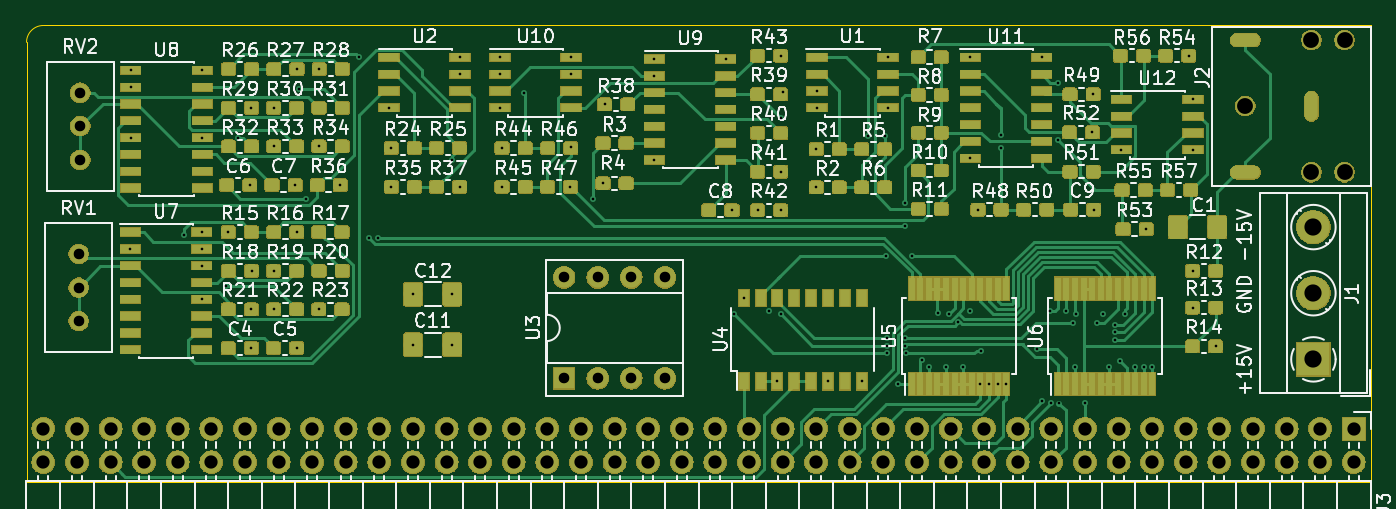
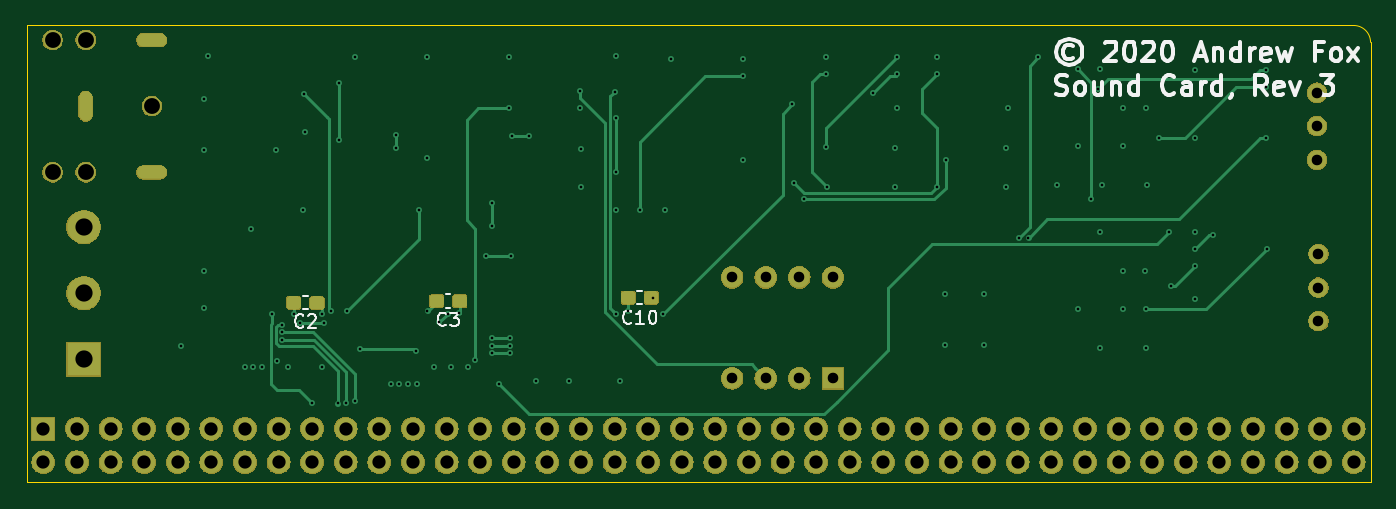
Circuit board: 14 layer files. Board 101.6 x 34.5 mm.
- bottom_copper: SoundCard-B_Cu.gbr (25188 bytes)
- bottom_mask: SoundCard-B_Mask.gbr (132139 bytes)
- paste: SoundCard-B_Paste.gbr (11755 bytes)
- bottom_silk: SoundCard-B_SilkS.gbr (12027 bytes)
- outline: SoundCard-Edge_Cuts.gbr (759 bytes)
- top_copper: SoundCard-F_Cu.gbr (282515 bytes)
- top_mask: SoundCard-F_Mask.gbr (275509 bytes)
- paste: SoundCard-F_Paste.gbr (247419 bytes)
- top_silk: SoundCard-F_SilkS.gbr (103994 bytes)
- inner_copper: SoundCard-In1_Cu.gbr (417806 bytes)
- inner_copper: SoundCard-In2_Cu.gbr (129082 bytes)
- inner_copper: SoundCard-In3_Cu.gbr (504295 bytes)
- inner_copper: SoundCard-In4_Cu.gbr (502065 bytes)
- drill: SoundCard.drl (3864 bytes)

=== bottom_copper: SoundCard-B_Cu.gbr (25188 bytes, source omitted) ===
=== bottom_mask: SoundCard-B_Mask.gbr (132139 bytes, source omitted) ===
=== paste: SoundCard-B_Paste.gbr (11755 bytes, source omitted) ===
=== bottom_silk: SoundCard-B_SilkS.gbr (12027 bytes, source omitted) ===
=== outline: SoundCard-Edge_Cuts.gbr ===
G04 #@! TF.GenerationSoftware,KiCad,Pcbnew,(5.1.0-0)*
G04 #@! TF.CreationDate,2020-09-03T22:43:08-07:00*
G04 #@! TF.ProjectId,SoundCard,536f756e-6443-4617-9264-2e6b69636164,rev?*
G04 #@! TF.SameCoordinates,Original*
G04 #@! TF.FileFunction,Profile,NP*
%FSLAX46Y46*%
G04 Gerber Fmt 4.6, Leading zero omitted, Abs format (unit mm)*
G04 Created by KiCad (PCBNEW (5.1.0-0)) date 2020-09-03 22:43:08*
%MOMM*%
%LPD*%
G04 APERTURE LIST*
%ADD10C,0.050000*%
G04 APERTURE END LIST*
D10*
X63500000Y-104140000D02*
G75*
G02X64770000Y-102870000I1270000J0D01*
G01*
X63500000Y-104140000D02*
X63500000Y-137414000D01*
X165100000Y-102870000D02*
X64770000Y-102870000D01*
X165100000Y-137414000D02*
X165100000Y-102870000D01*
X63500000Y-137414000D02*
X165100000Y-137414000D01*
M02*

=== top_copper: SoundCard-F_Cu.gbr (282515 bytes, source omitted) ===
=== top_mask: SoundCard-F_Mask.gbr (275509 bytes, source omitted) ===
=== paste: SoundCard-F_Paste.gbr (247419 bytes, source omitted) ===
=== top_silk: SoundCard-F_SilkS.gbr (103994 bytes, source omitted) ===
=== inner_copper: SoundCard-In1_Cu.gbr (417806 bytes, source omitted) ===
=== inner_copper: SoundCard-In2_Cu.gbr (129082 bytes, source omitted) ===
=== inner_copper: SoundCard-In3_Cu.gbr (504295 bytes, source omitted) ===
=== inner_copper: SoundCard-In4_Cu.gbr (502065 bytes, source omitted) ===
=== drill: SoundCard.drl ===
M48
; DRILL file {KiCad (5.1.0-0)} date Thursday, September 03, 2020 at 10:43:06 PM
; FORMAT={-:-/ absolute / inch / decimal}
; #@! TF.CreationDate,2020-09-03T22:43:06-07:00
; #@! TF.GenerationSoftware,Kicad,Pcbnew,(5.1.0-0)
FMAT,2
INCH
T1C0.0079
T2C0.0197
T3C0.0315
T4C0.0394
T5C0.0472
T6C0.0512
%
G90
G05
T1
X2.8087Y-4.715
X2.8103Y-4.1835
X2.8103Y-4.2335
X2.8103Y-4.3835
X2.97Y-4.6743
X3.0213Y-4.665
X3.0213Y-4.715
X3.0213Y-4.765
X3.0213Y-4.865
X3.0229Y-4.1835
X3.0229Y-4.3835
X3.095Y-4.825
X3.1006Y-4.665
X3.1306Y-4.385
X3.1644Y-4.525
X3.1694Y-4.295
X3.1694Y-4.895
X3.1694Y-5.01
X3.17Y-4.78
X3.2356Y-4.295
X3.2356Y-4.41
X3.2356Y-4.78
X3.2356Y-4.895
X3.2994Y-4.525
X3.3039Y-5.01
X3.3044Y-4.665
X3.305Y-4.18
X3.31Y-4.24
X3.3311Y-4.565
X3.37Y-4.895
X3.3706Y-4.41
X3.3711Y-4.18
X3.4339Y-4.525
X3.49Y-4.145
X3.518Y-4.6811
X3.545Y-4.6811
X3.5787Y-4.295
X3.5856Y-4.415
X3.5856Y-4.53
X3.65Y-4.85
X3.65Y-5.0
X3.765Y-4.45
X3.7671Y-4.85
X3.7671Y-5.0
X3.7894Y-4.53
X3.7913Y-4.145
X3.7913Y-4.195
X3.9087Y-4.145
X3.9087Y-4.195
X3.9087Y-4.295
X3.915Y-4.415
X3.915Y-4.53
X3.98Y-4.25
X4.1189Y-4.53
X4.12Y-4.4111
X4.1213Y-4.145
X4.1213Y-4.195
X4.185Y-4.5677
X4.2156Y-4.52
X4.2206Y-4.285
X4.3687Y-4.15
X4.3687Y-4.2
X4.3687Y-4.45
X4.5813Y-4.15
X4.5994Y-4.6
X4.605Y-4.91
X4.6348Y-4.861
X4.6756Y-4.6
X4.71Y-4.9
X4.7348Y-5.109
X4.7444Y-4.14
X4.7444Y-4.485
X4.7444Y-4.6
X4.745Y-4.325
X4.745Y-4.91
X4.75Y-4.2473
X4.85Y-4.418
X4.85Y-4.532
X4.8517Y-4.245
X4.8517Y-4.295
X4.8852Y-5.109
X4.9852Y-5.109
X5.0049Y-4.38
X5.055Y-4.38
X5.057Y-4.735
X5.06Y-4.98
X5.06Y-5.0027
X5.0611Y-5.0254
X5.0643Y-4.145
X5.0643Y-4.295
X5.0935Y-5.1165
X5.1139Y-4.98
X5.1139Y-5.0027
X5.115Y-4.5771
X5.115Y-4.6476
X5.116Y-5.0253
X5.134Y-4.735
X5.165Y-5.0442
X5.186Y-5.066
X5.2125Y-4.9065
X5.237Y-5.066
X5.2461Y-4.9072
X5.2729Y-4.9338
X5.288Y-5.066
X5.3067Y-4.899
X5.3087Y-4.145
X5.3087Y-4.445
X5.3316Y-4.598
X5.339Y-5.1167
X5.34Y-5.0176
X5.3651Y-5.1173
X5.3902Y-5.1167
X5.4Y-4.375
X5.4Y-4.415
X5.4157Y-5.1177
X5.5068Y-5.0132
X5.5213Y-4.145
X5.523Y-5.1676
X5.545Y-4.899
X5.55Y-5.1748
X5.57Y-4.22
X5.57Y-4.39
X5.5727Y-5.175
X5.595Y-4.899
X5.615Y-4.935
X5.621Y-5.065
X5.622Y-4.908
X5.65Y-5.1748
X5.6724Y-4.368
X5.6744Y-4.255
X5.6764Y-4.598
X5.685Y-4.935
X5.705Y-4.9101
X5.723Y-5.065
X5.74Y-4.9407
X5.74Y-4.9634
X5.74Y-4.9861
X5.755Y-5.049
X5.7587Y-4.42
X5.7685Y-4.9085
X5.8Y-5.067
X5.825Y-5.067
X5.8324Y-4.656
X5.851Y-5.066
X5.9589Y-4.14
X5.9706Y-4.78
X5.9706Y-4.8894
X5.9713Y-4.27
X5.9713Y-4.42
X6.0389Y-5.005
T3
X2.66Y-4.25
X2.66Y-4.35
X2.66Y-4.45
X4.1Y-4.8
X4.1Y-5.1
X4.2Y-4.8
X4.2Y-5.1
X4.3Y-4.8
X4.3Y-5.1
X4.4Y-4.8
X4.4Y-5.1
X2.655Y-4.73
X2.655Y-4.83
X2.655Y-4.93
T4
X2.55Y-5.25
X2.55Y-5.35
X2.65Y-5.25
X2.65Y-5.35
X2.75Y-5.25
X2.75Y-5.35
X2.85Y-5.25
X2.85Y-5.35
X2.95Y-5.25
X2.95Y-5.35
X3.05Y-5.25
X3.05Y-5.35
X3.15Y-5.25
X3.15Y-5.35
X3.25Y-5.25
X3.25Y-5.35
X3.35Y-5.25
X3.35Y-5.35
X3.45Y-5.25
X3.45Y-5.35
X3.55Y-5.25
X3.55Y-5.35
X3.65Y-5.25
X3.65Y-5.35
X3.75Y-5.25
X3.75Y-5.35
X3.85Y-5.25
X3.85Y-5.35
X3.95Y-5.25
X3.95Y-5.35
X4.05Y-5.25
X4.05Y-5.35
X4.15Y-5.25
X4.15Y-5.35
X4.25Y-5.25
X4.25Y-5.35
X4.35Y-5.25
X4.35Y-5.35
X4.45Y-5.25
X4.45Y-5.35
X4.55Y-5.25
X4.55Y-5.35
X4.65Y-5.25
X4.65Y-5.35
X4.75Y-5.25
X4.75Y-5.35
X4.85Y-5.25
X4.85Y-5.35
X4.95Y-5.25
X4.95Y-5.35
X5.05Y-5.25
X5.05Y-5.35
X5.15Y-5.25
X5.15Y-5.35
X5.25Y-5.25
X5.25Y-5.35
X5.35Y-5.25
X5.35Y-5.35
X5.45Y-5.25
X5.45Y-5.35
X5.55Y-5.25
X5.55Y-5.35
X5.65Y-5.25
X5.65Y-5.35
X5.75Y-5.25
X5.75Y-5.35
X5.85Y-5.25
X5.85Y-5.35
X5.95Y-5.25
X5.95Y-5.35
X6.05Y-5.25
X6.05Y-5.35
X6.15Y-5.25
X6.15Y-5.35
X6.25Y-5.25
X6.25Y-5.35
X6.35Y-5.25
X6.35Y-5.35
X6.45Y-5.25
X6.45Y-5.35
T5
X6.1272Y-4.29
X6.3241Y-4.0931
X6.3241Y-4.4869
X6.4225Y-4.0931
X6.4225Y-4.4869
T6
X6.33Y-4.65
X6.33Y-4.8469
X6.33Y-5.0437
T2
G00X6.1469Y-4.0931
M15
G01X6.1075Y-4.0931
M16
G05
G00X6.1469Y-4.4869
M15
G01X6.1075Y-4.4869
M16
G05
G00X6.3241Y-4.2703
M15
G01X6.3241Y-4.3097
M16
G05
T0
M30
